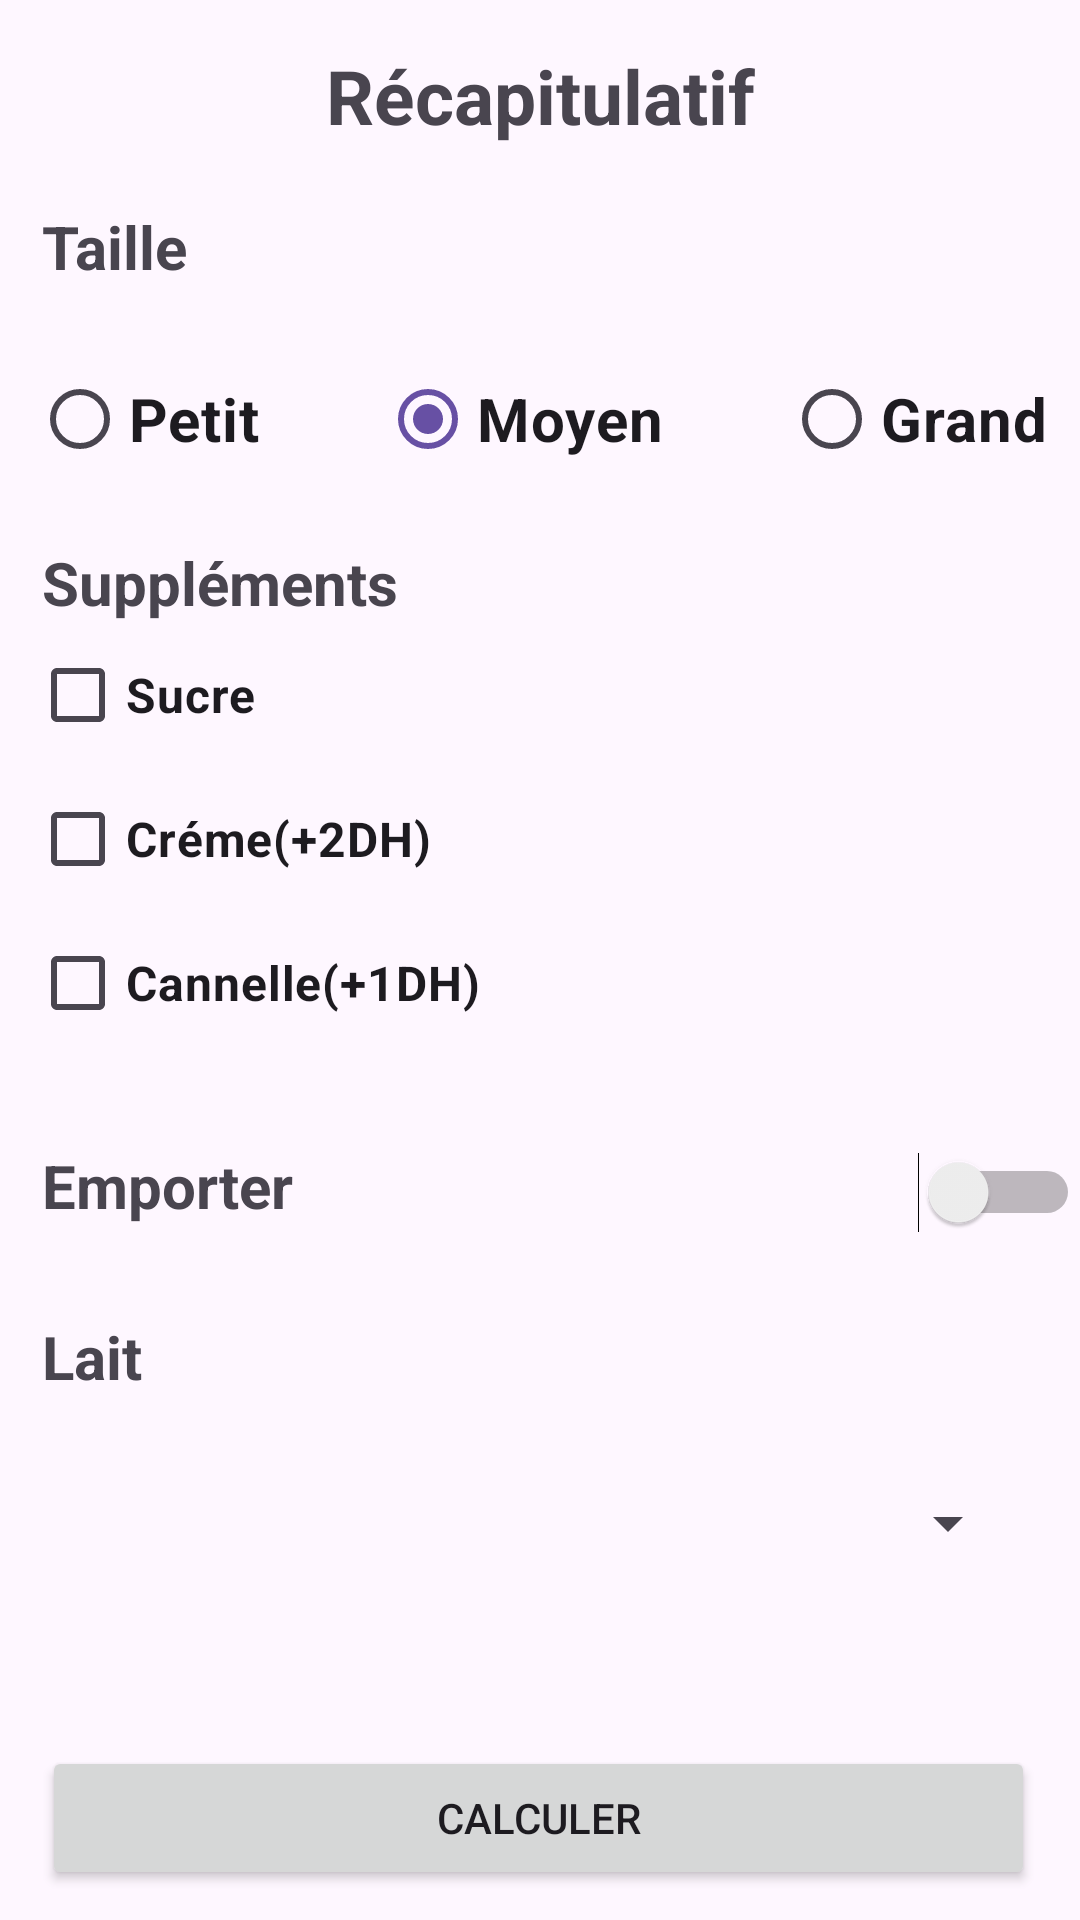

Write the Android layout XML for this screen, with the resource values it uses.
<!-- AndroidManifest.xml: application theme Theme.Activity_Tp -->
<!-- res/layout/activity_personnalisation.xml -->
<?xml version="1.0" encoding="utf-8"?>
<androidx.constraintlayout.widget.ConstraintLayout xmlns:android="http://schemas.android.com/apk/res/android"
    xmlns:app="http://schemas.android.com/apk/res-auto"
    xmlns:tools="http://schemas.android.com/tools"
    android:id="@+id/main"
    android:layout_width="match_parent"
    android:layout_height="match_parent"
    tools:context=".PersonnalisationActivity">
    <TextView
        android:layout_width="wrap_content"
        android:layout_height="wrap_content"
        android:id="@+id/title"
        app:layout_constraintStart_toStartOf="parent"
        app:layout_constraintEnd_toEndOf="parent"
        android:text="Récapitulatif"
        android:textSize="25dp"
        android:textStyle="bold"
        app:layout_constraintTop_toTopOf="parent"
        android:layout_marginTop="15dp"/>
    <TextView
        android:layout_width="wrap_content"
        android:layout_height="wrap_content"
        android:id="@+id/Taille"
        android:text="Taille"
        app:layout_constraintTop_toBottomOf="@+id/title"
        android:layout_marginTop="20dp"
        app:layout_constraintStart_toStartOf="parent"
        android:textStyle="bold"
        android:textSize="20sp"
        android:layout_marginStart="14dp"
        />
    <RadioGroup
        android:layout_marginStart="16dp"
        android:layout_marginEnd="16dp"
        app:layout_constraintTop_toBottomOf="@id/Taille"
        app:layout_constraintStart_toStartOf="parent"
        app:layout_constraintEnd_toEndOf="parent"
        android:layout_width="wrap_content"
        android:layout_height="wrap_content"
        android:layout_marginTop="20dp"
        android:id="@+id/radioG"
        android:orientation="horizontal"
        >
        <RadioButton
            android:id="@+id/petit"
            android:layout_height="wrap_content"
            android:layout_width="wrap_content"
            android:text="Petit"
            android:layout_marginEnd="40dp"
            android:textStyle="bold"
            android:textSize="20dp"
            />
        <RadioButton
            android:id="@+id/moyen"
            android:layout_height="wrap_content"
            android:layout_width="wrap_content"
            android:text="Moyen"
            android:checked="true"
            android:textStyle="bold"
            android:layout_marginEnd="40dp"
            android:textSize="20dp"
            />
        <RadioButton
            android:id="@+id/grand"
            android:layout_height="wrap_content"
            android:layout_width="wrap_content"
            android:text="Grand"
            android:textSize="20dp"
            android:textStyle="bold"
            />
    </RadioGroup>
    <TextView
        android:layout_width="wrap_content"
        android:layout_height="wrap_content"
        android:id="@+id/supp"
        android:text="Suppléments"
        app:layout_constraintTop_toBottomOf="@+id/radioG"
        android:layout_marginTop="17dp"
        app:layout_constraintStart_toStartOf="parent"
        android:textStyle="bold"
        android:textSize="20sp"
        android:layout_marginStart="14dp"
        />

    <CheckBox
        android:id="@+id/chbox1"
        android:layout_width="wrap_content"
        android:layout_height="wrap_content"
        app:layout_constraintStart_toStartOf="parent"
        android:layout_marginStart="10dp"
        android:textStyle="bold"
        android:textSize="16dp"
        android:text="Sucre"
        app:layout_constraintTop_toBottomOf="@+id/supp"/>
    <CheckBox
        android:id="@+id/chbox2"
        android:layout_width="wrap_content"
        android:layout_height="wrap_content"
        app:layout_constraintStart_toStartOf="parent"
        android:layout_marginStart="10dp"
        android:textStyle="bold"
        android:textSize="16dp"
        android:text="Créme(+2DH)"
        app:layout_constraintTop_toBottomOf="@+id/chbox1"/>
    <CheckBox
        android:id="@+id/chbox3"
        android:layout_width="wrap_content"
        android:layout_height="wrap_content"
        app:layout_constraintStart_toStartOf="parent"
        android:layout_marginStart="10dp"
        android:textStyle="bold"
        android:textSize="16dp"
        android:text="Cannelle(+1DH)"
        app:layout_constraintTop_toBottomOf="@+id/chbox2"/>
    <Switch
        android:layout_width="60dp"
        android:layout_height="wrap_content"
        android:id="@+id/switchemporter"
        app:layout_constraintTop_toBottomOf="@id/chbox3"
        app:layout_constraintEnd_toEndOf="parent"
        app:layout_constraintBaseline_toBaselineOf="@+id/emporter"
        />
    <TextView
    android:layout_width="wrap_content"
    android:layout_height="wrap_content"
    android:id="@+id/emporter"
    android:text="Emporter"
    app:layout_constraintTop_toBottomOf="@+id/chbox3"
    android:layout_marginTop="30dp"
    app:layout_constraintStart_toStartOf="parent"
    android:textStyle="bold"
    android:textSize="20sp"
    android:layout_marginStart="14dp"
    />
    <TextView
        android:layout_width="wrap_content"
        android:layout_height="wrap_content"
        android:id="@+id/lait"
        android:text="Lait"
        app:layout_constraintTop_toBottomOf="@+id/emporter"
        android:textSize="20dp"
        app:layout_constraintStart_toStartOf="@+id/Taille"
        android:layout_marginTop="30dp"
        android:textStyle="bold"/>
    <Spinner
        android:layout_width="0dp"
        android:layout_height="wrap_content"
        android:id="@+id/spinner"
        app:layout_constraintTop_toBottomOf="@+id/lait"
        android:layout_marginTop="30dp"
        app:layout_constraintStart_toStartOf="@+id/Taille"
        app:layout_constraintEnd_toEndOf="parent"
        android:layout_marginEnd="20dp"
        />
    <TextView
        android:layout_width="wrap_content"
        android:layout_height="wrap_content"
        android:id="@+id/commond"
        app:layout_constraintStart_toStartOf="parent"
        android:layout_marginTop="32dp"
        app:layout_constraintBottom_toTopOf="@+id/prix"
        android:textSize="16dp"
        app:layout_constraintEnd_toEndOf="parent"
        app:layout_constraintTop_toBottomOf="@+id/spinner"/>

    <TextView
        android:id="@+id/prix"
        android:layout_width="wrap_content"
        android:layout_height="wrap_content"
        android:layout_marginTop="15dp"
        android:textSize="25dp"
        android:textStyle="bold"
        app:layout_constraintEnd_toEndOf="parent"
        app:layout_constraintStart_toStartOf="parent"
        app:layout_constraintTop_toBottomOf="@+id/commond" />
    <Button
        android:layout_width="0dp"
        android:layout_height="wrap_content"
        android:id="@+id/calculer"
        android:text="Calculer"
        app:layout_constraintBottom_toBottomOf="parent"
        android:layout_marginBottom="10dp"
        app:layout_constraintEnd_toEndOf="parent"
        android:layout_marginEnd="15dp"
        app:layout_constraintStart_toStartOf="@+id/Taille"/>



</androidx.constraintlayout.widget.ConstraintLayout>
<!-- resources referenced by this layout -->
<resources>
  <style name="Theme.Activity_Tp" parent="Base.Theme.Activity_Tp" />
  <style name="Base.Theme.Activity_Tp" parent="Theme.Material3.DayNight.NoActionBar">
          
          
      </style>
</resources>
